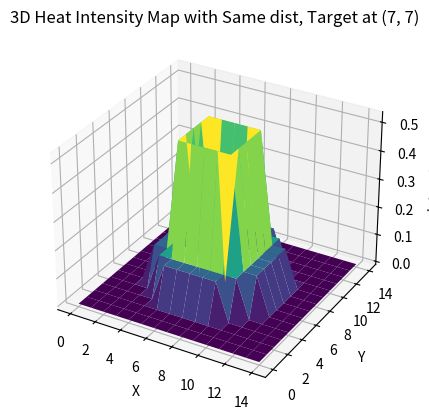

The script that saved this image:
import numpy as np
import matplotlib.pyplot as plt

# Constants
HIGH, MEDIUM, LOW = 3, 2, 1
TARGET_SIZE = 1
Heat_alpha = {HIGH: 0.05, MEDIUM: 0.7, LOW: 0.25}

class HeatMap:
    def __init__(self, sizeX, sizeY):
        self.sizeX = sizeX
        self.sizeY = sizeY
        self.heat_intensity = [[0 for _ in range(self.sizeY)] for _ in range(self.sizeX)]

    def update_heat_intensity(self, targets):
        # Initialize heat_intensity to zero
        self.heat_intensity = [[0 for _ in range(self.sizeY)] for _ in range(self.sizeX)]
        for tgt in targets:
            tx, ty = int(tgt[0]), int(tgt[1])
            for x in range(self.sizeX):
                for y in range(self.sizeY):
                    # Calculate the Euclidean distance
                    dx, dy = x - tx, y - ty
                    dist = np.sqrt(dx ** 2 + dy ** 2)

                    # Define intensity based on distance
                    if dist < 1 + TARGET_SIZE:
                        intensity_level = HIGH
                        cal_dis = 1
                    elif dist < 2 + TARGET_SIZE:
                        intensity_level = MEDIUM
                        cal_dis = 2
                    elif dist < 4 + TARGET_SIZE:
                        intensity_level = LOW
                        cal_dis = 4
                    else:
                        continue

                    alpha_rate = Heat_alpha[intensity_level]
                    upper = np.abs(self.sizeX - cal_dis) * np.abs(self.sizeY - cal_dis)
                    lower = self.sizeX * self.sizeY
                    new_intensity = alpha_rate * upper / lower

                    # Set the intensity to the maximum of the current value and the new computed value
                    self.heat_intensity[x][y] = max(self.heat_intensity[x][y], new_intensity)

    def plot_3D_surface_version2(self):
        fig = plt.figure()
        ax = fig.add_subplot(111, projection='3d')
        x = np.linspace(0, self.sizeX - 1, self.sizeX)
        y = np.linspace(0, self.sizeY - 1, self.sizeY)
        X, Y = np.meshgrid(x, y)
        ax.plot_surface(X, Y, np.array(self.heat_intensity), cmap='viridis') # using viridis colormap for clearer contrast
        ax.set_title("3D Heat Intensity Map with Same dist, Target at (7, 7)")
        ax.set_xlabel("X")
        ax.set_ylabel("Y")
        ax.set_zlabel("Intensity")
        plt.savefig('3d_heatmap_v2.jpg')
        plt.show()

if __name__ == "__main__":
    heatmap = HeatMap(15, 15)
    heatmap.update_heat_intensity([(7, 7)])
    heatmap.plot_3D_surface_version2()
